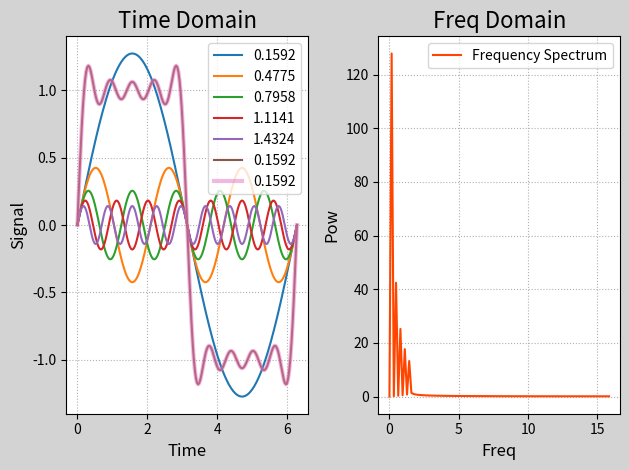

Reproduce this figure in Python.
import numpy as np
import numpy.fft as nf
import matplotlib.pyplot as mp

times = np.linspace(0, 2 * np.pi, 201)



sigs1 = 4 / (1 * np.pi) * np.sin(1 * times)
sigs2 = 4 / (3 * np.pi) * np.sin(3 * times)
sigs3 = 4 / (5 * np.pi) * np.sin(5 * times)
sigs4 = 4 / (7 * np.pi) * np.sin(7 * times)
sigs5 = 4 / (9 * np.pi) * np.sin(9 * times)
sigs6 = sigs1 + sigs2 + sigs3 + sigs4 + sigs5

freqs = nf.fftfreq(times.size, times[1]-times[0])        # 生成频率集，与时间哉的采样点相等; 时间哉的采样周期
ffts = nf.fft(sigs6)
print(ffts)
pows = np.abs(ffts)        # 求复数的长度，为能量值
sigs7 = nf.ifft(ffts)      # 傅里叶反变换

mp.figure('FFT', facecolor='lightgray')
mp.subplot(121)
mp.title('Time Domain', fontsize=16)
mp.xlabel('Time', fontsize=12)
mp.ylabel('Signal', fontsize=12)
mp.tick_params(labelsize=10)
mp.grid(linestyle=':')
mp.plot(times, sigs1, label='{:.4f}'.format(1/(2*np.pi)))
mp.plot(times, sigs2, label='{:.4f}'.format(3/(2*np.pi)))
mp.plot(times, sigs3, label='{:.4f}'.format(5/(2*np.pi)))
mp.plot(times, sigs4, label='{:.4f}'.format(7/(2*np.pi)))
mp.plot(times, sigs5, label='{:.4f}'.format(9/(2*np.pi)))
mp.plot(times, sigs6, label='{:.4f}'.format(1/(2*np.pi)))
mp.plot(times, sigs7, label='{:.4f}'.format(1/(2*np.pi)), alpha=0.5, linewidth=3)
mp.legend()
mp.subplot(122)
mp.title('Freq Domain', fontsize=16)
mp.xlabel('Freq', fontsize=12)
mp.ylabel('Pow', fontsize=12)
mp.tick_params(labelsize=10)
mp.grid(linestyle=':')
mp.plot(freqs[freqs>=0], pows[freqs>=0], c='orangered', label='Frequency Spectrum')
mp.legend()
mp.tight_layout()
mp.show()